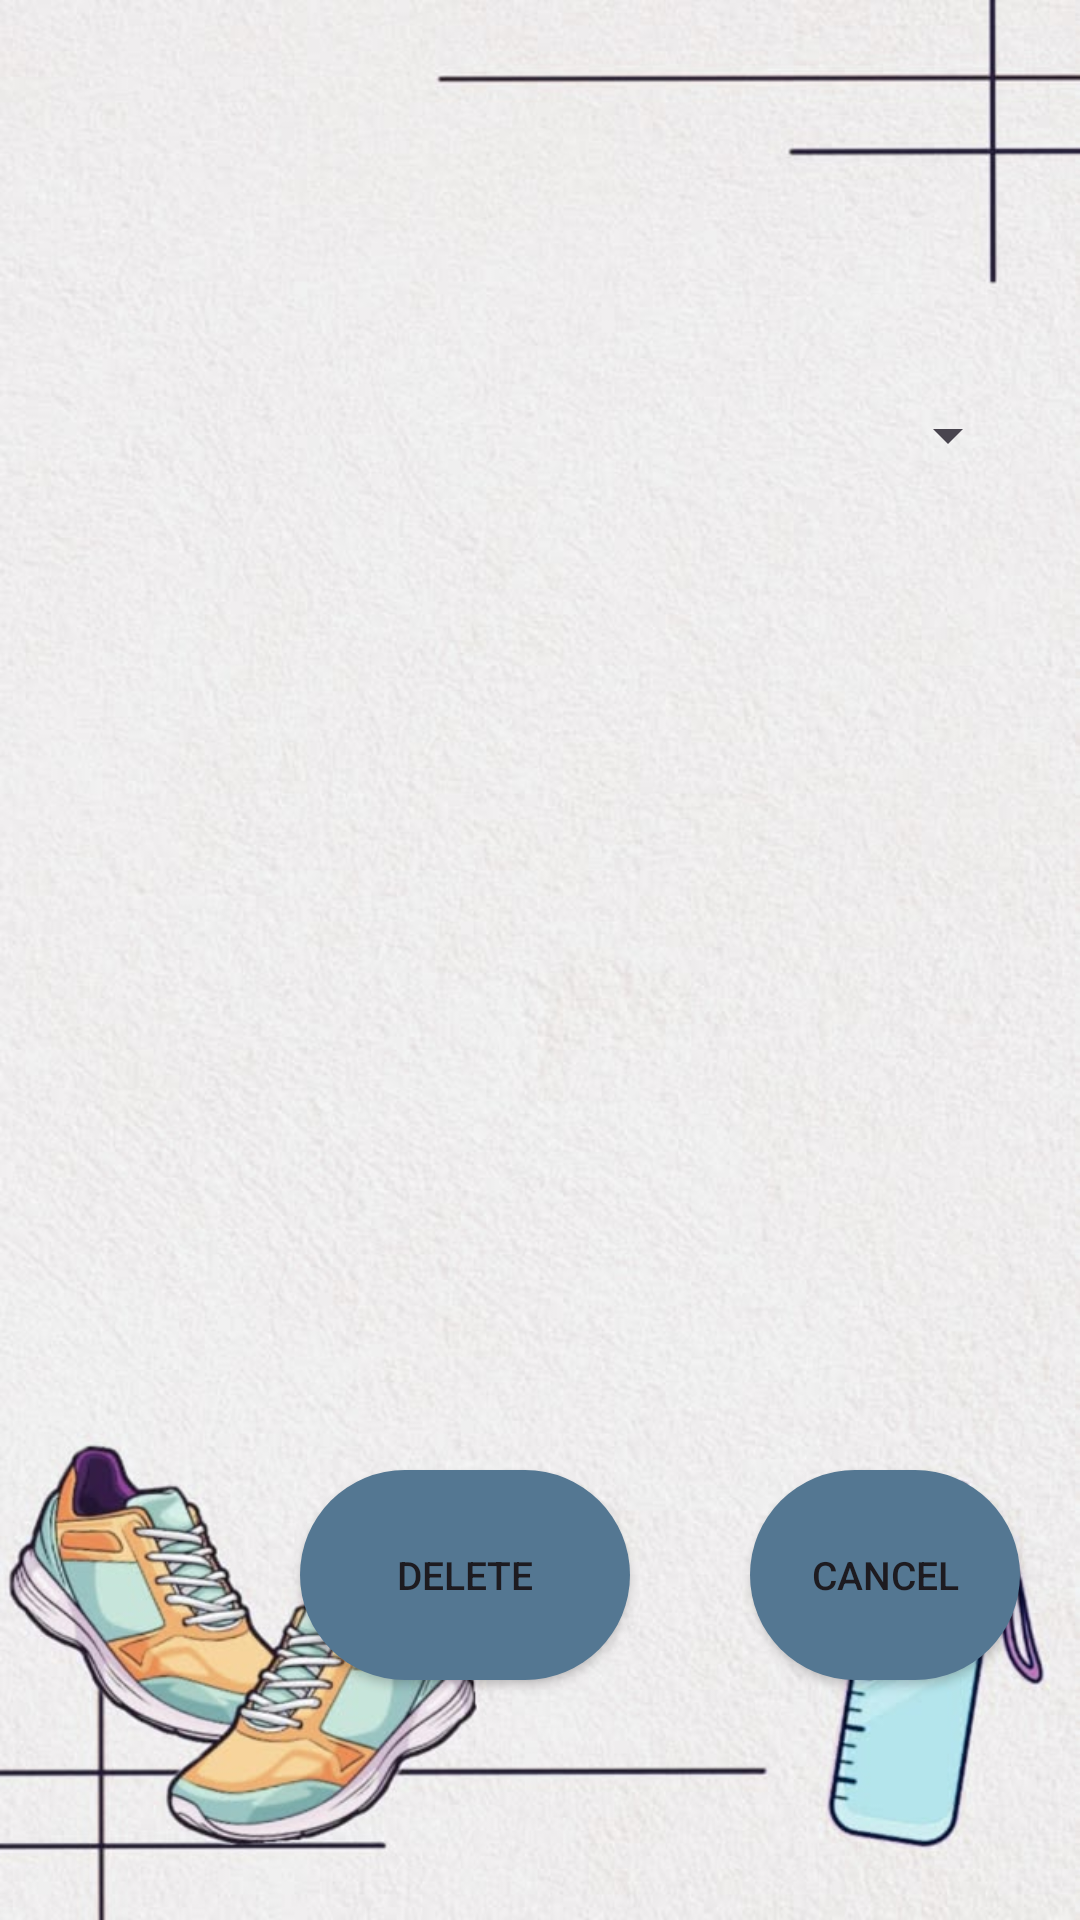

Here is an Android app screen rendered from its layout file. Give the layout XML and the strings, colors and styles it references.
<!-- AndroidManifest.xml: application theme Theme.StreetKicks -->
<!-- res/layout/activity_delete.xml -->
<?xml version="1.0" encoding="utf-8"?>
<RelativeLayout xmlns:android="http://schemas.android.com/apk/res/android"
    xmlns:app="http://schemas.android.com/apk/res-auto"
    xmlns:tools="http://schemas.android.com/tools"
    android:id="@+id/main"
    android:background="@drawable/logbg"
    android:layout_width="match_parent"
    android:layout_height="match_parent"
    tools:context=".Delete">

    <Spinner
        android:id="@+id/spinner"
        android:layout_width="300sp"
        android:layout_height="90sp"
        android:layout_marginTop="100sp"
        android:layout_marginLeft="40sp"/>

    <Button
        android:id="@+id/btDelete"
        android:layout_width="110sp"
        android:layout_height="70sp"
        android:layout_marginTop="490sp"
        android:layout_marginLeft="100sp"
        android:layout_marginRight="40sp"
        android:background="@drawable/button"
        android:text="Delete"
        android:textSize="13sp" />

    <Button
        android:id="@+id/Cancel"
        android:layout_width="110sp"
        android:layout_height="70sp"
        android:layout_marginLeft="250sp"
        android:layout_marginRight="20sp"
        android:layout_marginTop="490sp"
        android:background="@drawable/button"
        android:text="CANCEL"
        android:textSize="13sp" />
</RelativeLayout>
<!-- resources referenced by this layout -->
<resources>
  <!-- drawable button (drawable) -->
  <?xml version="1.0" encoding="utf-8"?>
  <shape xmlns:android="http://schemas.android.com/apk/res/android"
          android:shape="rectangle">
  
          <solid
              android:color="#547792"/>
          <corners
              android:radius="180sp"/>
  
      </shape>
  <!-- drawable logbg: jpeg bitmap (drawable, 67984 bytes) -->
  <style name="Theme.StreetKicks" parent="Base.Theme.StreetKicks" />
  <style name="Base.Theme.StreetKicks" parent="Theme.Material3.DayNight.NoActionBar">
          
          
      </style>
</resources>
